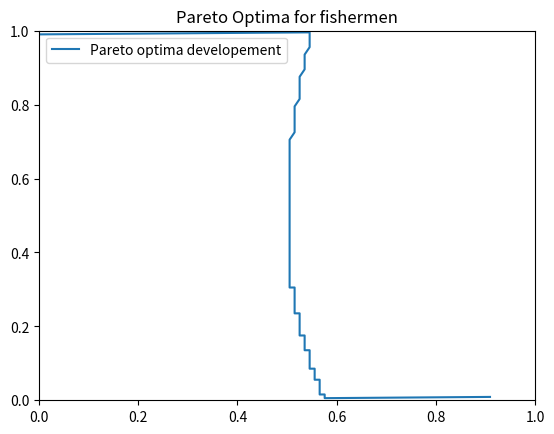

The script that saved this image:
import matplotlib.pyplot as plt
import numpy as np

# Generate data for the plots
x = np.linspace(0, 1, 100)
y = x
X, Y = np.meshgrid(x, y)


Z1 = X/(np.ones_like(X)+(X+Y)**2)  # Quadratic colormap 1

Z2 = Y/(1+(X+Y)**2)  # Quadratic colormap 1

# Create a figure and subplots
# fig, (ax1, ax2) = plt.subplots(1, 2, figsize=(12, 5))#, sharey = True)

# # Plot the first quadratic colormap
# quad1 = ax1.pcolormesh(X, Y, Z1, cmap='plasma')
# ax1.set_title('Utility Player 1')

# # Plot the second quadratic colormap
# quad2 = ax2.pcolormesh(X, Y, Z2, cmap='plasma')
# ax2.set_title('Utility Player 2')


# vmin_common = min(quad1.get_clim()[0], quad2.get_clim()[0])
# vmax_common = max(quad1.get_clim()[1], quad2.get_clim()[1])

# # Normalize the colormaps based on the common color limits
# quad1.set_clim(vmin_common, vmax_common)
# quad2.set_clim(vmin_common, vmax_common)


# cbar = fig.colorbar(quad2, ax=[ax1, ax2], orientation='vertical')
# #cbar.set_label('Utility')

# #plt.subplots_adjust(wspace=0.5)

# #plt.tight_layout()

# plt.show()
# #for i in range(10)
# plt.plot(x,x/(1+(x+x)**2))
# plt.plot(x,x/(1+((0.1+x)+x)**2))
# plt.plot(x,x/(1+((0.2+x)+x)**2))
# plt.plot(x,x/(1+((0.3+x)+x)**2))
#plt.show()


def FindPareto(x): 

    step = 0.01

    arrayOfInterest = np.zeros((int(2/(step)), len(x)))


    test = np.arange(-0.9,1, step)

    maxList = []

    xMaxList = []
    xList = []
    yList = []

    # y = x/(1+((x)+x)**2)

    for i in range(len(test)):
        j = test[i]

        

        y = x + j

        a = np.clip(y, 0, 1)

        indices = np.where(y == a)

        xTemp = x[indices]

        print(np.shape(a))

        # tempArray = x/(1+(a+x)**2)
        xArray = xTemp/(1+(xTemp+j+xTemp)**2)
        xTest = x/(1+(x+j+x)**2)

        # arrayOfInterest[i, :] = x/(1+(x+j+x)**2)

        # tempMaxIndex = np.argmax(arrayOfInterest[i])

        tempMax = np.max(xArray)

        # tempMaxIndex = np.where(xTest == tempMax)
        tempMaxIndex = np.where(xArray == tempMax)
        # xMaxList.append(tempMax)

        tempMaxIndexOld = np.where(xTest == tempMax)

        xList.append(x[tempMaxIndexOld])
        yList.append(y[tempMaxIndexOld])

        # plt.plot(x, arrayOfInterest[i])
        # plt.plot(x[tempMaxIndex], y[tempMaxIndex])
        # plt.plot(x, xTest)

        # show funny pattern
        # plt.plot(xTemp, xArray)
        # plt.scatter(xTemp[tempMaxIndex], xArray[tempMaxIndex])

    return xList, yList



        

X, Y = FindPareto(x)

# print(X, Y)

plt.plot(X, Y, label ='Pareto optima developement')
plt.xlim(0,1)
plt.ylim(0,1)
plt.title('Pareto Optima for fishermen')
plt.legend()
plt.show()


